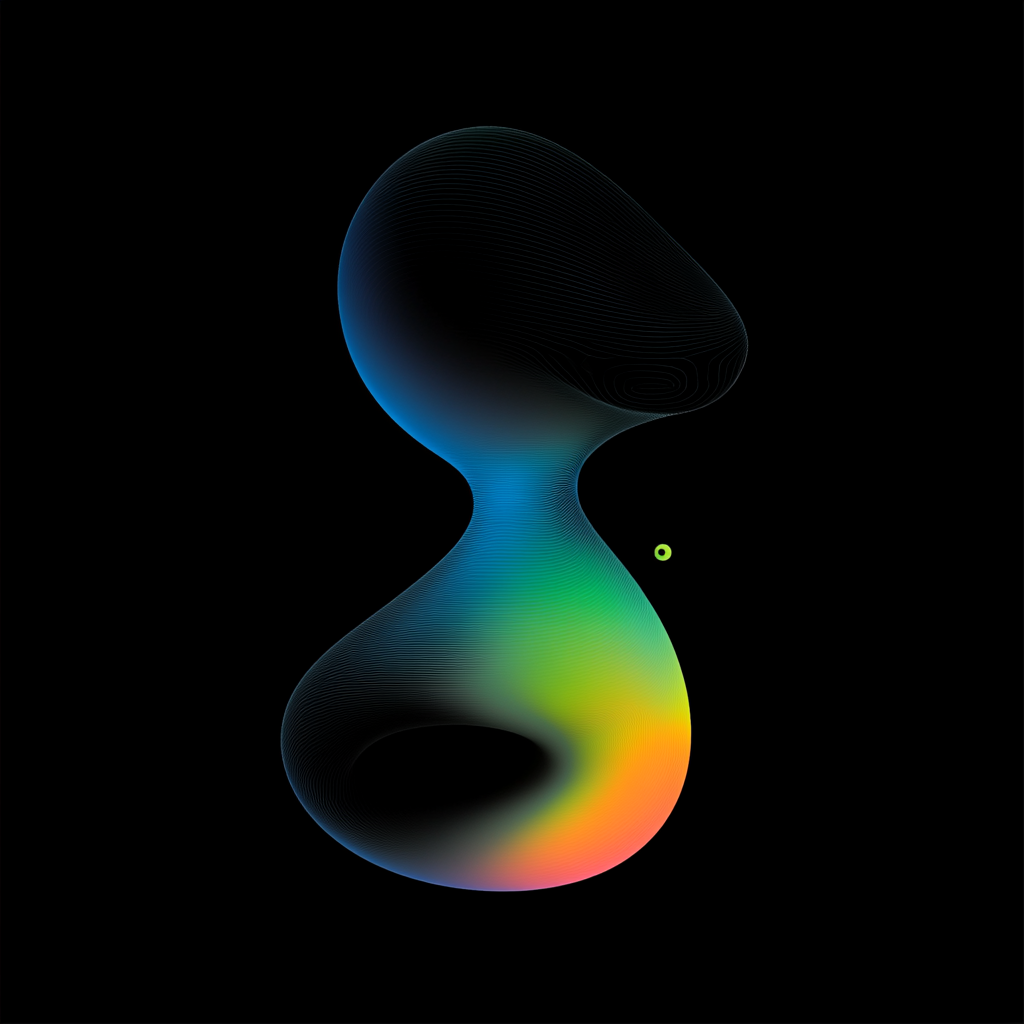
Generation parameters embedded in this image by Midjourney (PNG 'Description' text chunk):
abstract organic figure with ONLY green and blue blurred shades on a black background --chaos 10 --style raw --profile [redacted] --stylize 1000 --v 6.1 Job ID: 99c77aae-34b6-4a36-8cdf-8de3f74babc2